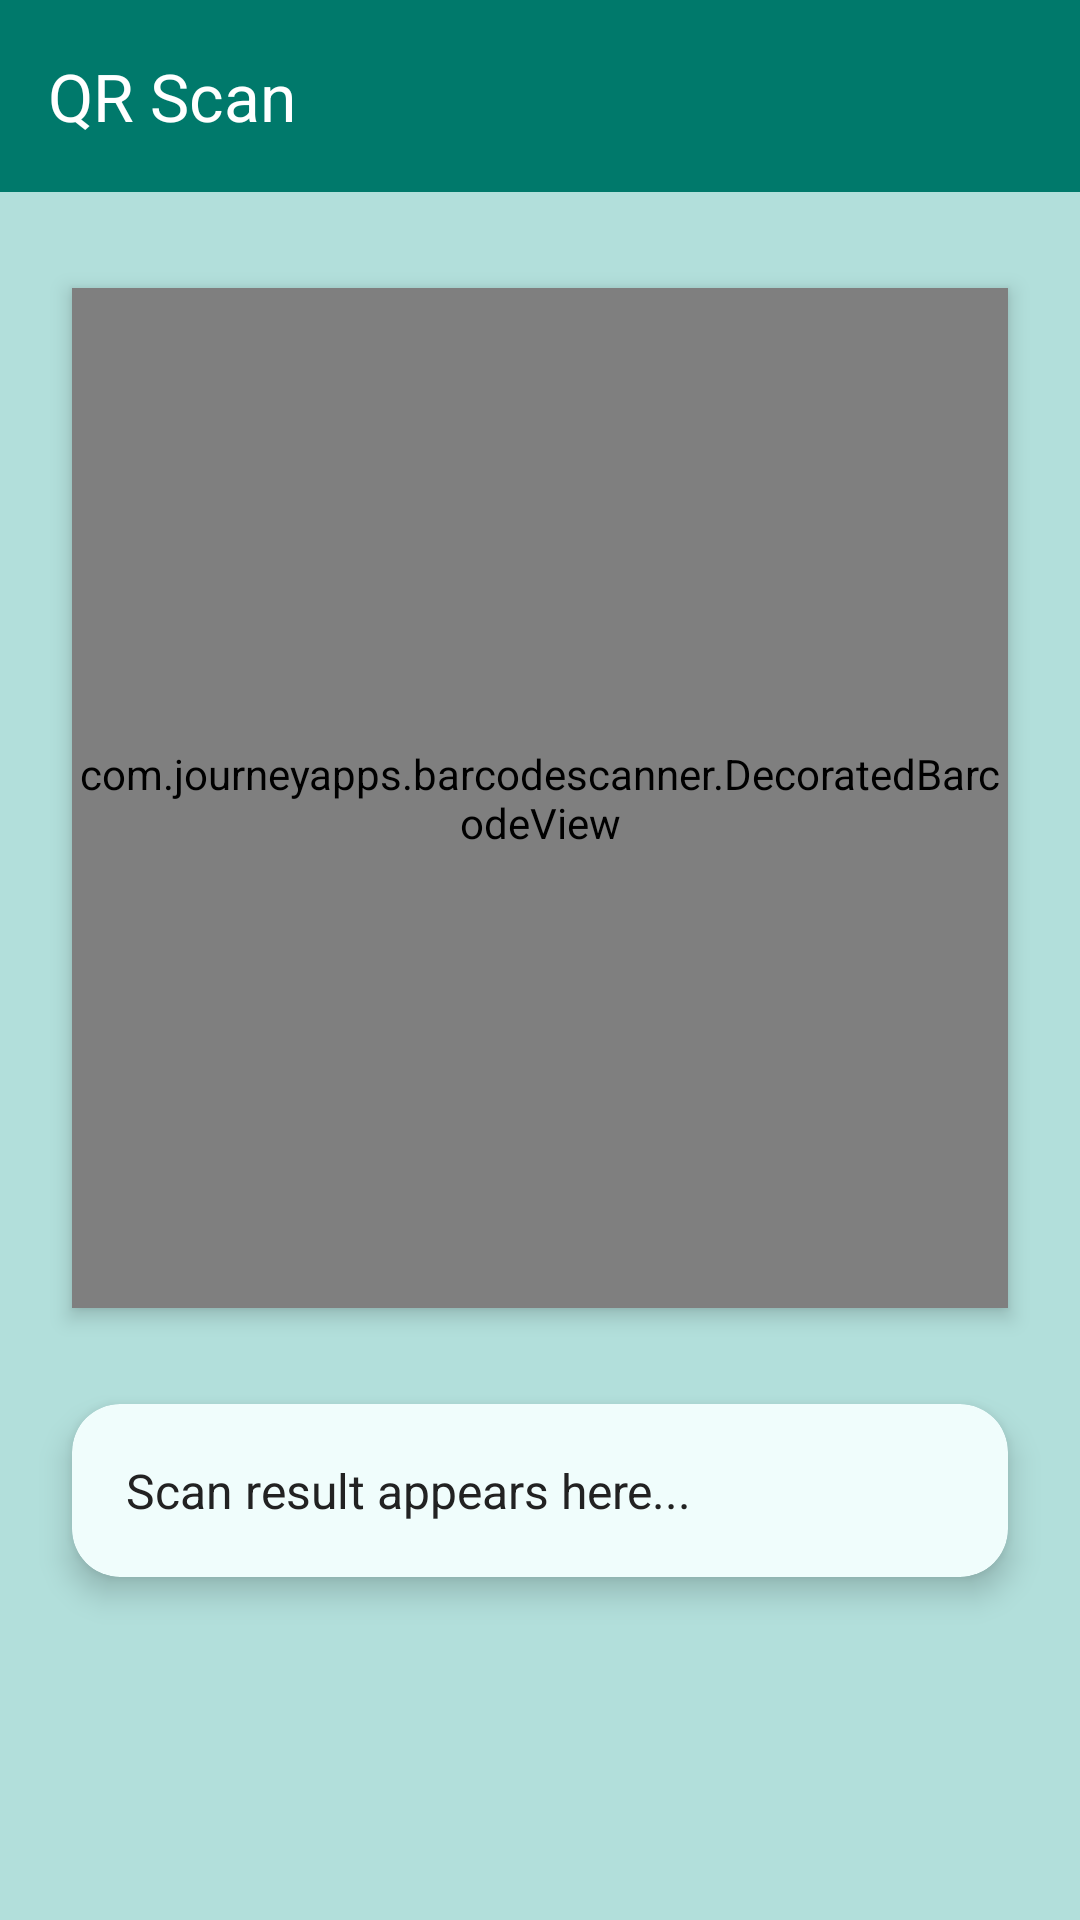

Here is an Android app screen rendered from its layout file. Give the layout XML and the strings, colors and styles it references.
<!-- AndroidManifest.xml: application theme Theme.MedVault -->
<!-- res/layout/activity_qrscan.xml -->
<LinearLayout xmlns:android="http://schemas.android.com/apk/res/android"
    xmlns:app="http://schemas.android.com/apk/res-auto"
    xmlns:tools="http://schemas.android.com/tools"
    android:orientation="vertical"
    android:layout_width="match_parent"
    android:layout_height="match_parent"
    android:background="@color/app_background"
    android:fitsSystemWindows="true"
    android:padding="0dp">

    
    <androidx.appcompat.widget.Toolbar
        android:id="@+id/toolbar"
        android:layout_width="match_parent"
        android:layout_height="?attr/actionBarSize"
        app:title="QR Scan"
        app:titleTextColor="@android:color/white"
        android:background="?attr/colorPrimary"
        android:elevation="6dp" />

    
    <com.journeyapps.barcodescanner.DecoratedBarcodeView
        android:id="@+id/barcodeView"
        android:layout_width="match_parent"
        android:layout_height="340dp"
        android:layout_marginTop="32dp"
        android:layout_marginLeft="24dp"
        android:layout_marginRight="24dp"
        android:background="@color/app_card"
        android:elevation="4dp"
        />

    
    <androidx.cardview.widget.CardView
        android:layout_width="match_parent"
        android:layout_height="wrap_content"
        android:layout_marginTop="32dp"
        android:layout_marginLeft="24dp"
        android:layout_marginRight="24dp"
        android:layout_marginBottom="32dp"
        app:cardElevation="6dp"
        app:cardCornerRadius="16dp"
        android:backgroundTint="@color/app_card">

        <TextView
            android:id="@+id/resultText"
            android:text="Scan result appears here..."
            android:textSize="16sp"
            android:textColor="#222222"
            android:padding="18dp"
            android:layout_width="match_parent"
            android:layout_height="wrap_content"
            tools:ignore="HardcodedText" />
    </androidx.cardview.widget.CardView>
</LinearLayout>
<!-- resources referenced by this layout -->
<resources>
  <color name="app_background">#B2DFDB</color>
  <color name="app_card">#F0FDFC</color>
  <style name="Theme.MedVault" parent="Base.Theme.MedVault" />
  <style name="Base.Theme.MedVault" parent="Theme.Material3.DayNight.NoActionBar">
          
          <item name="colorPrimary">@color/app_base</item>
  
          
          <item name="toolbarStyle">@style/CustomToolbarStyle</item>
      </style>
  <color name="app_base">#00796B</color>
  <style name="CustomToolbarStyle" parent="Widget.Material3.Toolbar">
          <item name="popupTheme">@style/CustomPopupTheme</item>
      </style>
  <style name="CustomPopupTheme" parent="ThemeOverlay.Material3.MaterialAlertDialog">
          
          <item name="android:textColor">@color/black</item>
      </style>
  <color name="black">#FF000000</color>
</resources>
